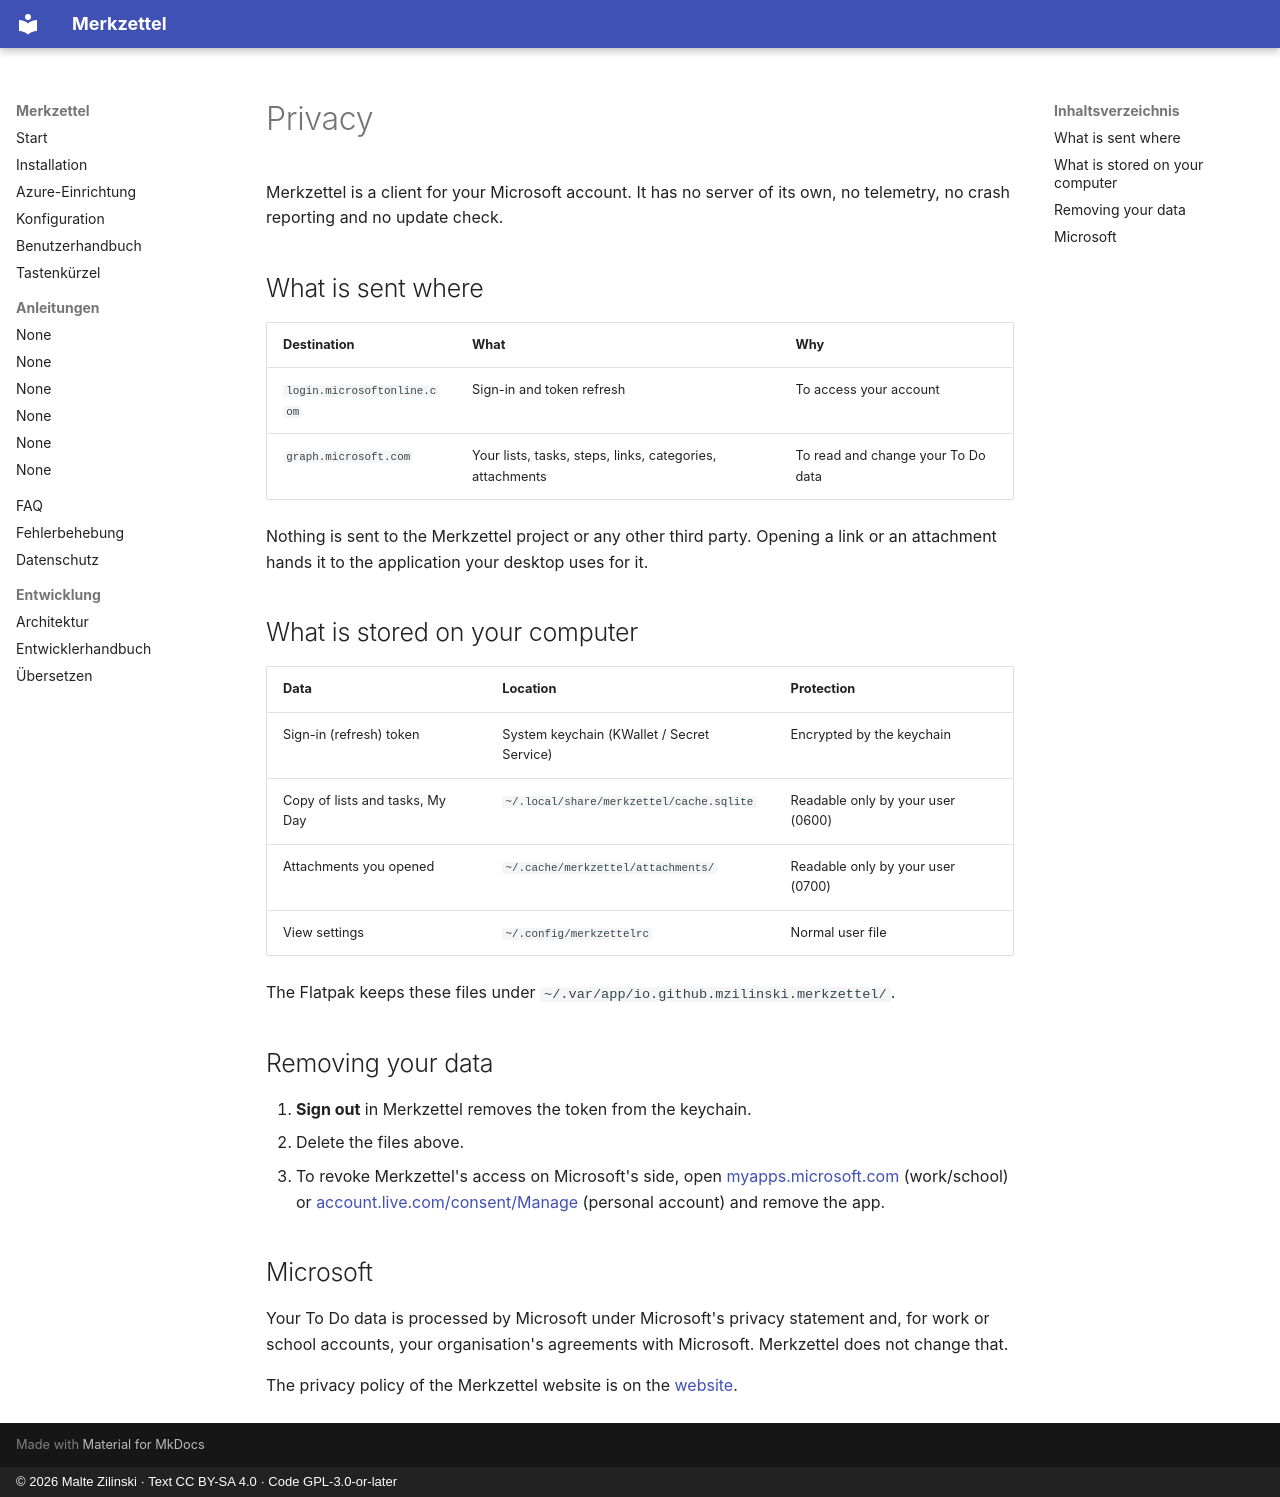

repository: mzilinski/merkzettel · page: en/privacy/index.html · generator: mkdocs · copyright: © 2026 Malte Zilinski · Text CC BY-SA 4.0 · Code GPL-3.0-or-later

# Privacy

Merkzettel is a client for your Microsoft account. It has no server of its own,
no telemetry, no crash reporting and no update check.

## What is sent where

| Destination | What | Why |
|---|---|---|
| `login.microsoftonline.com` | Sign-in and token refresh | To access your account |
| `graph.microsoft.com` | Your lists, tasks, steps, links, categories, attachments | To read and change your To Do data |

Nothing is sent to the Merkzettel project or any other third party. Opening a
link or an attachment hands it to the application your desktop uses for it.

## What is stored on your computer

| Data | Location | Protection |
|---|---|---|
| Sign-in (refresh) token | System keychain (KWallet / Secret Service) | Encrypted by the keychain |
| Copy of lists and tasks, My Day | `~/.local/share/merkzettel/cache.sqlite` | Readable only by your user (0600) |
| Attachments you opened | `~/.cache/merkzettel/attachments/` | Readable only by your user (0700) |
| View settings | `~/.config/merkzettelrc` | Normal user file |

The Flatpak keeps these files under `~/.var/app/io.github.mzilinski.merkzettel/`.

## Removing your data

1. **Sign out** in Merkzettel removes the token from the keychain.
2. Delete the files above.
3. To revoke Merkzettel's access on Microsoft's side, open
   [myapps.microsoft.com](https://myapps.microsoft.com) (work/school) or
   [account.live.com/consent/Manage](https://account.live.com/consent/Manage)
   (personal account) and remove the app.

## Microsoft

Your To Do data is processed by Microsoft under Microsoft's privacy statement
and, for work or school accounts, your organisation's agreements with
Microsoft. Merkzettel does not change that.

The privacy policy of the Merkzettel website is on the
[website](https://mzilinski.github.io/merkzettel/en/privacy/).
